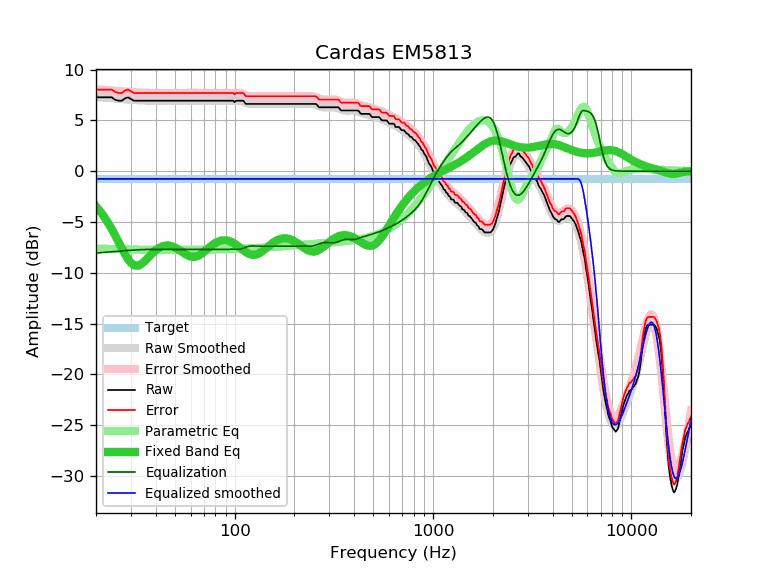

Source data for this figure (header and first rows):
frequency, raw, error, smoothed, error_smoothed, equalization, parametric_eq, equalized_raw, equalized_smoothed, target
20, 7.27, 8.03, 7.30, 8.06, -8.06, -3.47, -0.79, -0.76, -0.76
21, 7.27, 8.03, 7.26, 8.03, -8.03, -3.96, -0.76, -0.76, -0.76
22, 7.27, 8.03, 7.23, 7.99, -7.99, -4.50, -0.73, -0.76, -0.76
23, 7.27, 8.03, 7.20, 7.96, -7.96, -5.08, -0.69, -0.76, -0.76
24, 7.27, 8.03, 7.17, 7.93, -7.93, -5.70, -0.66, -0.76, -0.76
25, 7.02, 7.78, 7.14, 7.90, -7.90, -6.34, -0.89, -0.76, -0.76
26, 6.94, 7.70, 7.12, 7.88, -7.88, -6.98, -0.94, -0.76, -0.76
27, 6.94, 7.70, 7.09, 7.85, -7.85, -7.61, -0.91, -0.76, -0.76
28, 7.17, 7.93, 7.07, 7.83, -7.83, -8.18, -0.66, -0.76, -0.76
29, 7.27, 8.03, 7.04, 7.81, -7.81, -8.67, -0.54, -0.76, -0.76
30, 7.10, 7.86, 7.02, 7.79, -7.79, -9.03, -0.69, -0.76, -0.76
31, 6.94, 7.70, 7.00, 7.77, -7.77, -9.24, -0.83, -0.76, -0.76
32, 6.94, 7.70, 6.99, 7.75, -7.75, -9.32, -0.81, -0.76, -0.76
33, 6.94, 7.70, 6.97, 7.74, -7.74, -9.27, -0.80, -0.76, -0.76
34, 6.94, 7.70, 6.96, 7.72, -7.72, -9.12, -0.79, -0.76, -0.76
35, 6.94, 7.70, 6.95, 7.71, -7.71, -8.91, -0.78, -0.76, -0.76
36, 6.94, 7.70, 6.94, 7.71, -7.71, -8.67, -0.77, -0.76, -0.76
37, 6.94, 7.70, 6.94, 7.70, -7.70, -8.43, -0.76, -0.76, -0.76
38, 6.94, 7.70, 6.93, 7.70, -7.70, -8.19, -0.76, -0.76, -0.76
39, 6.94, 7.70, 6.93, 7.69, -7.69, -7.98, -0.76, -0.76, -0.76
40, 6.94, 7.70, 6.93, 7.69, -7.69, -7.79, -0.76, -0.76, -0.76
41, 6.94, 7.70, 6.93, 7.69, -7.69, -7.63, -0.76, -0.76, -0.76
42, 6.94, 7.70, 6.93, 7.70, -7.70, -7.51, -0.76, -0.76, -0.76
43, 6.94, 7.70, 6.93, 7.70, -7.70, -7.42, -0.76, -0.76, -0.76
44, 6.94, 7.70, 6.94, 7.70, -7.70, -7.35, -0.76, -0.76, -0.76
45, 6.94, 7.70, 6.94, 7.70, -7.70, -7.32, -0.76, -0.76, -0.76
46, 6.94, 7.70, 6.94, 7.70, -7.70, -7.32, -0.76, -0.76, -0.76
47, 6.94, 7.70, 6.94, 7.70, -7.70, -7.34, -0.76, -0.76, -0.76
48, 6.94, 7.70, 6.94, 7.70, -7.70, -7.38, -0.76, -0.76, -0.76
49, 6.94, 7.70, 6.94, 7.70, -7.70, -7.44, -0.76, -0.76, -0.76
50, 6.94, 7.70, 6.94, 7.70, -7.70, -7.52, -0.76, -0.76, -0.76
51, 6.94, 7.70, 6.94, 7.70, -7.70, -7.61, -0.76, -0.76, -0.76
52, 6.94, 7.70, 6.94, 7.70, -7.70, -7.71, -0.76, -0.76, -0.76
53, 6.94, 7.70, 6.94, 7.70, -7.70, -7.81, -0.76, -0.76, -0.76
54, 6.94, 7.70, 6.94, 7.70, -7.70, -7.92, -0.76, -0.76, -0.76
55, 6.94, 7.70, 6.94, 7.70, -7.70, -8.03, -0.76, -0.76, -0.76
56, 6.94, 7.70, 6.94, 7.70, -7.70, -8.12, -0.76, -0.76, -0.76
57, 6.94, 7.70, 6.94, 7.70, -7.70, -8.21, -0.76, -0.76, -0.76
58, 6.94, 7.70, 6.94, 7.70, -7.70, -8.29, -0.76, -0.76, -0.76
59, 6.94, 7.70, 6.94, 7.70, -7.70, -8.36, -0.76, -0.76, -0.76
60, 6.94, 7.70, 6.94, 7.70, -7.70, -8.40, -0.76, -0.76, -0.76
61, 6.94, 7.70, 6.94, 7.70, -7.70, -8.43, -0.76, -0.76, -0.76
62, 6.94, 7.70, 6.94, 7.70, -7.70, -8.44, -0.76, -0.76, -0.76
63, 6.94, 7.70, 6.94, 7.70, -7.70, -8.42, -0.76, -0.76, -0.76
64, 6.94, 7.70, 6.94, 7.70, -7.70, -8.39, -0.76, -0.76, -0.76
65, 6.94, 7.70, 6.94, 7.70, -7.70, -8.35, -0.76, -0.76, -0.76
66, 6.94, 7.70, 6.94, 7.70, -7.70, -8.29, -0.76, -0.76, -0.76
67, 6.94, 7.70, 6.94, 7.70, -7.70, -8.21, -0.76, -0.76, -0.76
68, 6.94, 7.70, 6.94, 7.70, -7.70, -8.13, -0.76, -0.76, -0.76
69, 6.94, 7.70, 6.94, 7.70, -7.70, -8.04, -0.76, -0.76, -0.76
70, 6.94, 7.70, 6.94, 7.70, -7.70, -7.94, -0.76, -0.76, -0.76
71, 6.94, 7.70, 6.94, 7.70, -7.70, -7.85, -0.76, -0.76, -0.76
72, 6.94, 7.70, 6.94, 7.70, -7.70, -7.75, -0.76, -0.76, -0.76
73, 6.94, 7.70, 6.94, 7.70, -7.70, -7.65, -0.76, -0.76, -0.76
74, 6.94, 7.70, 6.94, 7.70, -7.70, -7.55, -0.76, -0.76, -0.76
75, 6.94, 7.70, 6.94, 7.70, -7.70, -7.45, -0.76, -0.76, -0.76
76, 6.94, 7.70, 6.94, 7.70, -7.70, -7.37, -0.76, -0.76, -0.76
77, 6.94, 7.70, 6.94, 7.70, -7.70, -7.28, -0.76, -0.76, -0.76
78, 6.94, 7.70, 6.94, 7.70, -7.70, -7.20, -0.76, -0.76, -0.76
79, 6.94, 7.70, 6.94, 7.70, -7.70, -7.13, -0.76, -0.76, -0.76
... 553 more rows
